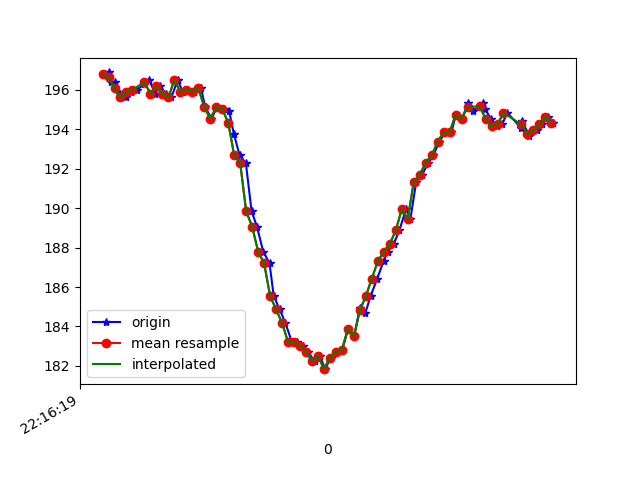

Source data for this figure (header and first rows):
1617747379689, 443016371780439, 196.77734, -243.94531, -68.94531
1617747379702, 443016394183076, 196.9, -244, -69.34
1617747379709, 443016410420410, 196.4, -244.5, -69.43
1617747379723, 443016429343618, 196.4, -244.4, -69.34
1617747379738, 443016448449954, 195.8, -244.5, -68.95
1617747379757, 443016467525769, 195.6, -244.1, -68.07
1617747379776, 443016486571063, 195.9, -243.8, -68.46
1617747379795, 443016505555314, 196, -243.9, -68.36
1617747379820, 443016525180512, 196.3, -244.1, -67.87
1617747379836, 443016543951114, 196.5, -244.7, -68.36
1617747379856, 443016562965887, 195.8, -244.5, -67.87
1617747379873, 443016581980659, 196.2, -244.7, -68.36
1617747379891, 443016601025952, 195.8, -244.6, -68.46
1617747379910, 443016620010203, 195.6, -245.1, -68.07
1617747379931, 443016639024976, 196.5, -244.4, -68.26
1617747379948, 443016658070269, 195.9, -244.9, -67.87
1617747379967, 443016677085042, 196, -245.8, -68.26
1617747379987, 443016696313463, 195.9, -244.9, -68.95
1617747380009, 443016715206150, 196.1, -244.9, -68.95
1617747380023, 443016734373529, 195.1, -245.3, -68.36
1617747380044, 443016753357780, 194.5, -245.1, -68.07
1617747380063, 443016772372552, 195.1, -245.1, -67.87
1617747380085, 443016791326282, 195, -244, -67.97
1617747380103, 443016810524182, 194.9, -242.3, -66.7
1617747380119, 443016829569476, 193.8, -238.7, -64.45
1617747380138, 443016848584248, 192.7, -234.6, -61.13
1617747380159, 443016867690584, 192.3, -230.5, -57.13
1617747380178, 443016886980048, 189.8, -226.2, -51.56
1617747380196, 443016905933778, 189.1, -222.3, -44.43
1617747380217, 443016924918029, 187.8, -219.7, -37.11
1617747380238, 443016944146451, 187.2, -218.4, -31.45
1617747380252, 443016962978095, 185.5, -218.3, -27.54
1617747380272, 443016982023389, 184.9, -218.5, -25.1
1617747380291, 443017001068682, 184.2, -218.8, -24.41
1617747380313, 443017020113976, 183.2, -218.8, -23.44
1617747380329, 443017039067706, 183.2, -219.3, -21.97
1617747380349, 443017058082478, 183, -219.6, -19.92
1617747380366, 443017077188814, 182.7, -220, -18.85
1617747380389, 443017096295150, 182.2, -219.3, -18.65
1617747380406, 443017115279401, 182.5, -219.5, -20.02
1617747380424, 443017134324695, 181.8, -219.8, -22.07
1617747380443, 443017153369989, 182.4, -219.9, -22.75
1617747380465, 443017172506846, 182.7, -219, -22.66
1617747380481, 443017191491097, 182.8, -219.2, -23.73
1617747380501, 443017210505869, 183.9, -219.6, -25.29
1617747380521, 443017229551163, 183.5, -219.3, -27.15
1617747380540, 443017248596457, 185, -219.3, -29.3
1617747380558, 443017267580708, 184.7, -219.3, -32.23
1617747380576, 443017286656523, 185.5, -220.2, -35.16
1617747380598, 443017305640774, 186.4, -221, -39.75
1617747380619, 443017324747110, 187.3, -222.1, -42.87
1617747380633, 443017343731361, 187.8, -224.1, -46.48
1617747380653, 443017362715612, 188.2, -226.5, -50.59
1617747380672, 443017381791427, 188.9, -227.9, -54.39
1617747380694, 443017400806199, 189.9, -231.9, -59.38
1617747380709, 443017419882014, 189.5, -236.1, -62.01
1617747380728, 443017438927308, 191.3, -239.8, -65.53
1617747380748, 443017458003123, 191.7, -244.1, -67.58
1617747380769, 443017477017895, 192.3, -247.8, -69.82
1617747380786, 443017496398923, 192.7, -250.0, -70.02
1617747380805, 443017515200046, 193.4, -251.6, -70.51
... 20 more rows
